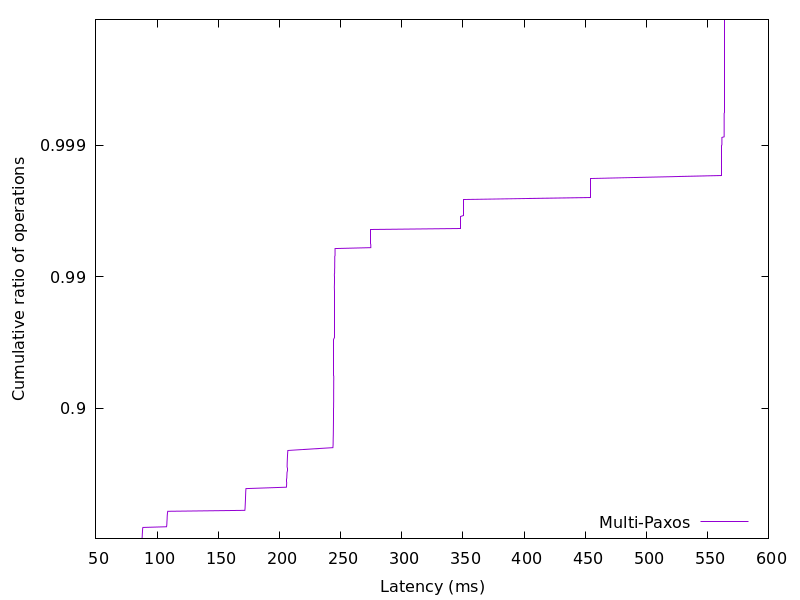

Source data for this figure (header and first rows):
87.588825, 0.01
87.68, 0.02
87.72, 0.03
87.77, 0.04
87.8, 0.05
87.83, 0.06
87.86, 0.07
87.87, 0.08
87.9, 0.09
87.94, 0.1
87.97, 0.11
88, 0.12
88.02, 0.13
88.07, 0.14
88.1, 0.15
88.13, 0.16
88.19, 0.17
88.23, 0.18
88.38, 0.19
107.7, 0.2
107.8, 0.21
107.9, 0.22
107.9, 0.23
107.9, 0.24
108, 0.25
108, 0.26
108, 0.27
108.1, 0.28
108.1, 0.29
108.1, 0.3
108.2, 0.31
108.2, 0.32
108.2, 0.33
108.3, 0.34
108.3, 0.35
108.4, 0.36
108.4, 0.37
108.5, 0.38
108.7, 0.39
171.7, 0.4
171.8, 0.41
171.9, 0.42
171.9, 0.43
172, 0.44
172, 0.45
172, 0.46
172.1, 0.47
172.1, 0.48
172.2, 0.49
172.2, 0.5
172.2, 0.51
172.2, 0.52
172.3, 0.53
172.3, 0.54
172.3, 0.55
172.4, 0.56
172.4, 0.57
172.5, 0.58
172.6, 0.59
205.7, 0.6
205.8, 0.61
... 298 more rows
